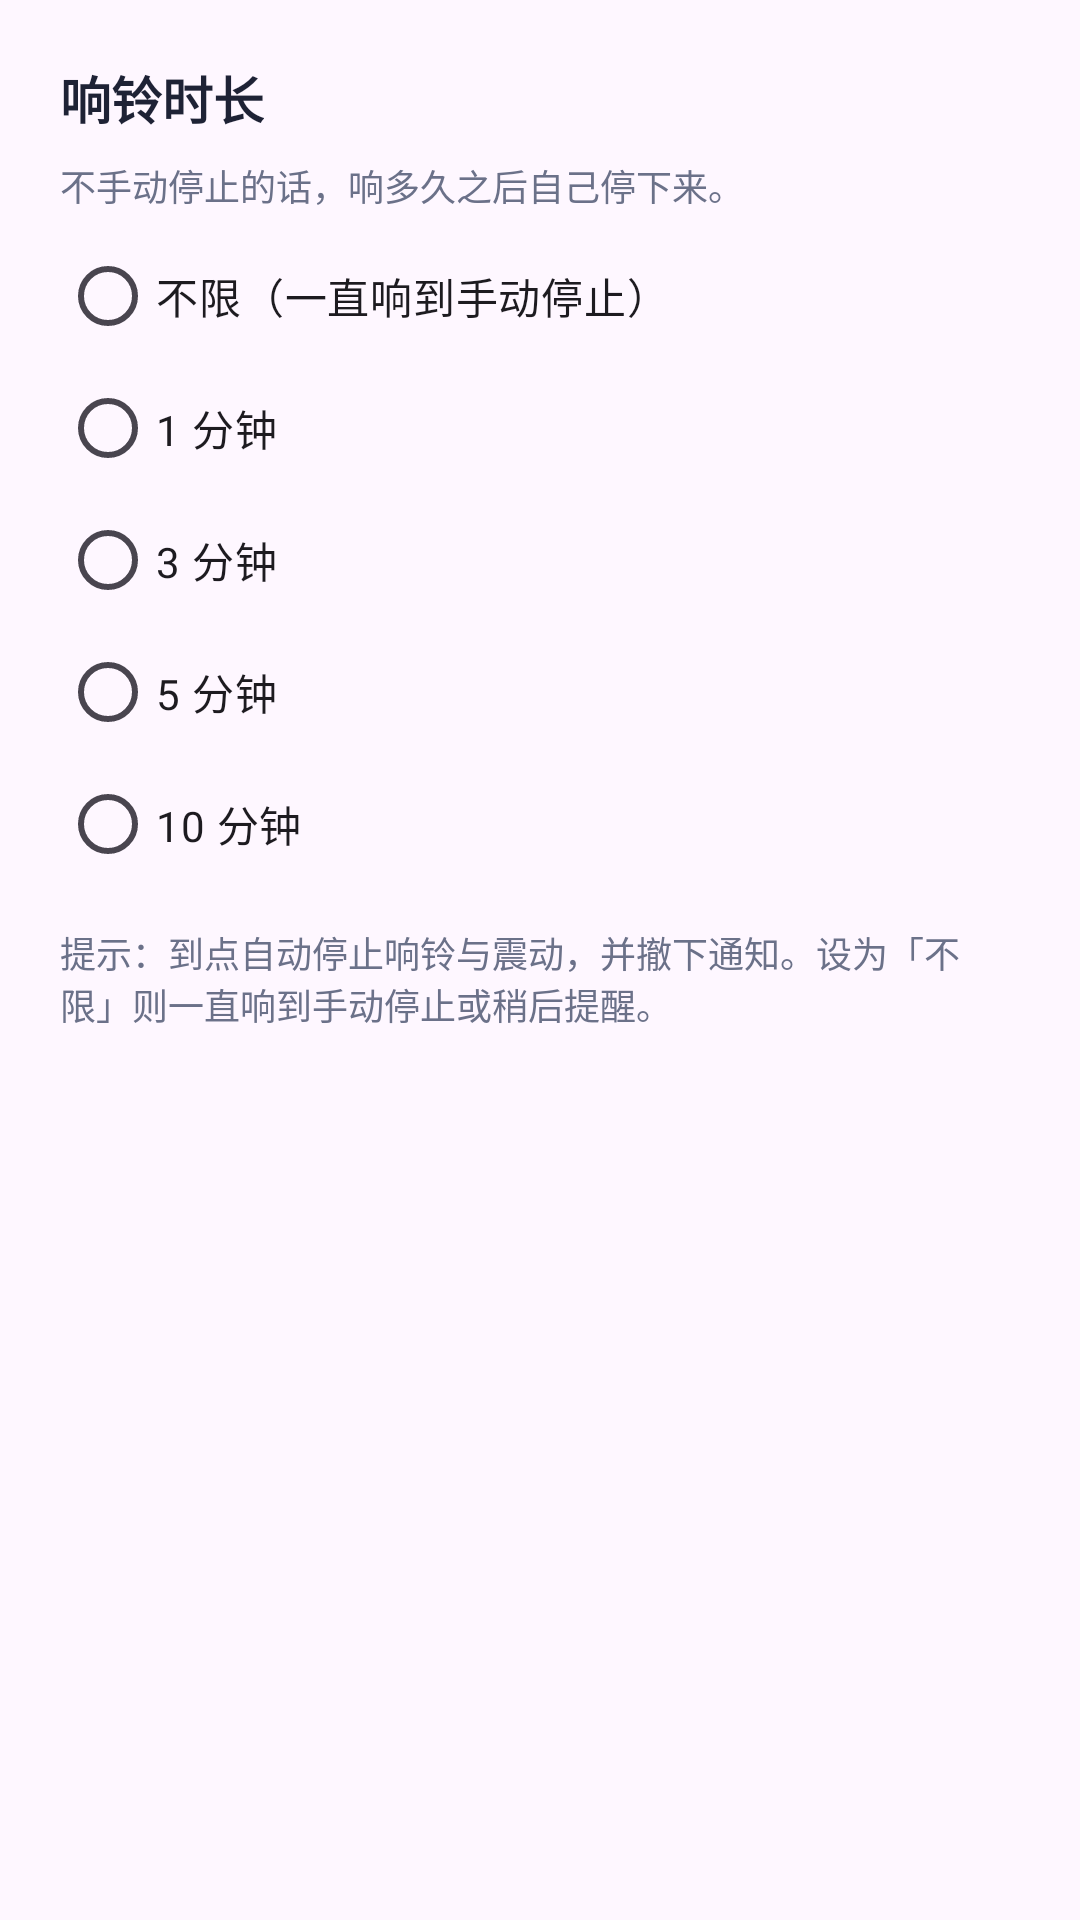

Write the Android layout XML for this screen, with the resource values it uses.
<!-- AndroidManifest.xml: application theme Theme.WeekdayAlarm -->
<!-- res/layout/dialog_ring_duration.xml -->
<?xml version="1.0" encoding="utf-8"?>
<LinearLayout xmlns:android="http://schemas.android.com/apk/res/android"
    android:layout_width="match_parent"
    android:layout_height="wrap_content"
    android:orientation="vertical"
    android:padding="20dp">

    <TextView
        android:layout_width="wrap_content"
        android:layout_height="wrap_content"
        android:text="@string/dialog_ring_duration_title"
        android:textColor="@color/ink"
        android:textSize="17sp"
        android:textStyle="bold" />

    <TextView
        android:layout_width="match_parent"
        android:layout_height="wrap_content"
        android:layout_marginTop="8dp"
        android:lineSpacingMultiplier="1.2"
        android:text="@string/dialog_ring_duration_message"
        android:textColor="@color/sub"
        android:textSize="12sp" />



    <RadioGroup
        android:id="@+id/rg_ring_minutes"
        android:layout_width="match_parent"
        android:layout_height="wrap_content"
        android:layout_marginTop="6dp"
        android:orientation="vertical">

        <RadioButton
            android:id="@+id/rb_ring_off"
            style="@style/WeekRadio"
            android:layout_width="match_parent"
            android:layout_height="wrap_content"
            android:minHeight="44dp"
            android:text="不限（一直响到手动停止）" />

        <RadioButton
            android:id="@+id/rb_ring_1"
            style="@style/WeekRadio"
            android:layout_width="match_parent"
            android:layout_height="wrap_content"
            android:minHeight="44dp"
            android:text="1 分钟" />

        <RadioButton
            android:id="@+id/rb_ring_3"
            style="@style/WeekRadio"
            android:layout_width="match_parent"
            android:layout_height="wrap_content"
            android:minHeight="44dp"
            android:text="3 分钟" />

        <RadioButton
            android:id="@+id/rb_ring_5"
            style="@style/WeekRadio"
            android:layout_width="match_parent"
            android:layout_height="wrap_content"
            android:minHeight="44dp"
            android:text="5 分钟" />

        <RadioButton
            android:id="@+id/rb_ring_10"
            style="@style/WeekRadio"
            android:layout_width="match_parent"
            android:layout_height="wrap_content"
            android:minHeight="44dp"
            android:text="10 分钟" />
    </RadioGroup>

    <TextView
        android:layout_width="match_parent"
        android:layout_height="wrap_content"
        android:layout_marginTop="12dp"
        android:text="提示：到点自动停止响铃与震动，并撤下通知。设为「不限」则一直响到手动停止或稍后提醒。"
        android:textColor="@color/sub"
        android:textSize="12sp" />
</LinearLayout>
<!-- resources referenced by this layout -->
<resources>
  <color name="ink">#1E2235</color>
  <color name="sub">#6B7189</color>
  <string name="dialog_ring_duration_message">不手动停止的话，响多久之后自己停下来。</string>
  <string name="dialog_ring_duration_title">响铃时长</string>
  <style name="Theme.WeekdayAlarm" parent="Theme.Material3.DayNight.NoActionBar">
          <item name="colorPrimary">@color/indigo</item>
          <item name="colorPrimaryVariant">@color/indigo_dark</item>
          <item name="colorOnPrimary">@color/white</item>
          <item name="android:statusBarColor">@color/bg</item>
          <item name="android:windowLightStatusBar">true</item>
      </style>
  <color name="indigo">#4F46E5</color>
  <color name="indigo_dark">#4338CA</color>
  <color name="white">#FFFFFFFF</color>
  <color name="bg">#F4F5FB</color>
</resources>
